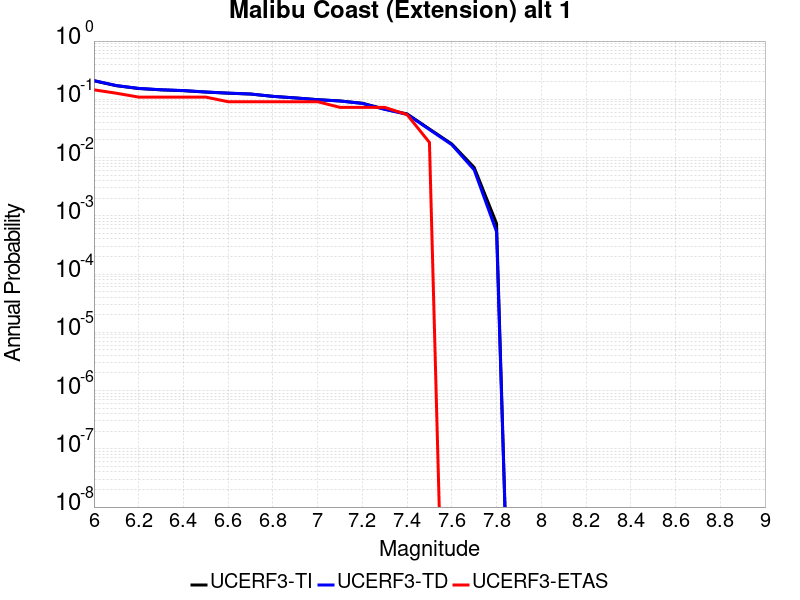

The data file committed next to this chart (first rows):
Magnitude, UCERF3-TI Prob, UCERF3-TD Prob, UCERF3-ETAS Prob
6.0, 0.2078, 0.2096, 0.1455
6.1, 0.1713, 0.1724, 0.1273
6.2, 0.1532, 0.154, 0.1091
6.3, 0.1453, 0.146, 0.1091
6.4, 0.1407, 0.1413, 0.1091
6.5, 0.1332, 0.1337, 0.1091
6.6, 0.1274, 0.1278, 0.09091
6.7, 0.1231, 0.1235, 0.09091
6.8, 0.1123, 0.1125, 0.09091
6.9, 0.1057, 0.1057, 0.09091
7.0, 0.09861, 0.09848, 0.09091
7.1, 0.09375, 0.09352, 0.07273
7.2, 0.08548, 0.0851, 0.07273
7.3, 0.06794, 0.06716, 0.07273
7.4, 0.05617, 0.05519, 0.05455
7.5, 0.03092, 0.03027, 0.01818
7.6, 0.01711, 0.01662, 0.0
7.7, 0.006763, 0.006158, 0.0
7.8, 7.3865737E-4, 5.3479295E-4, 0.0
